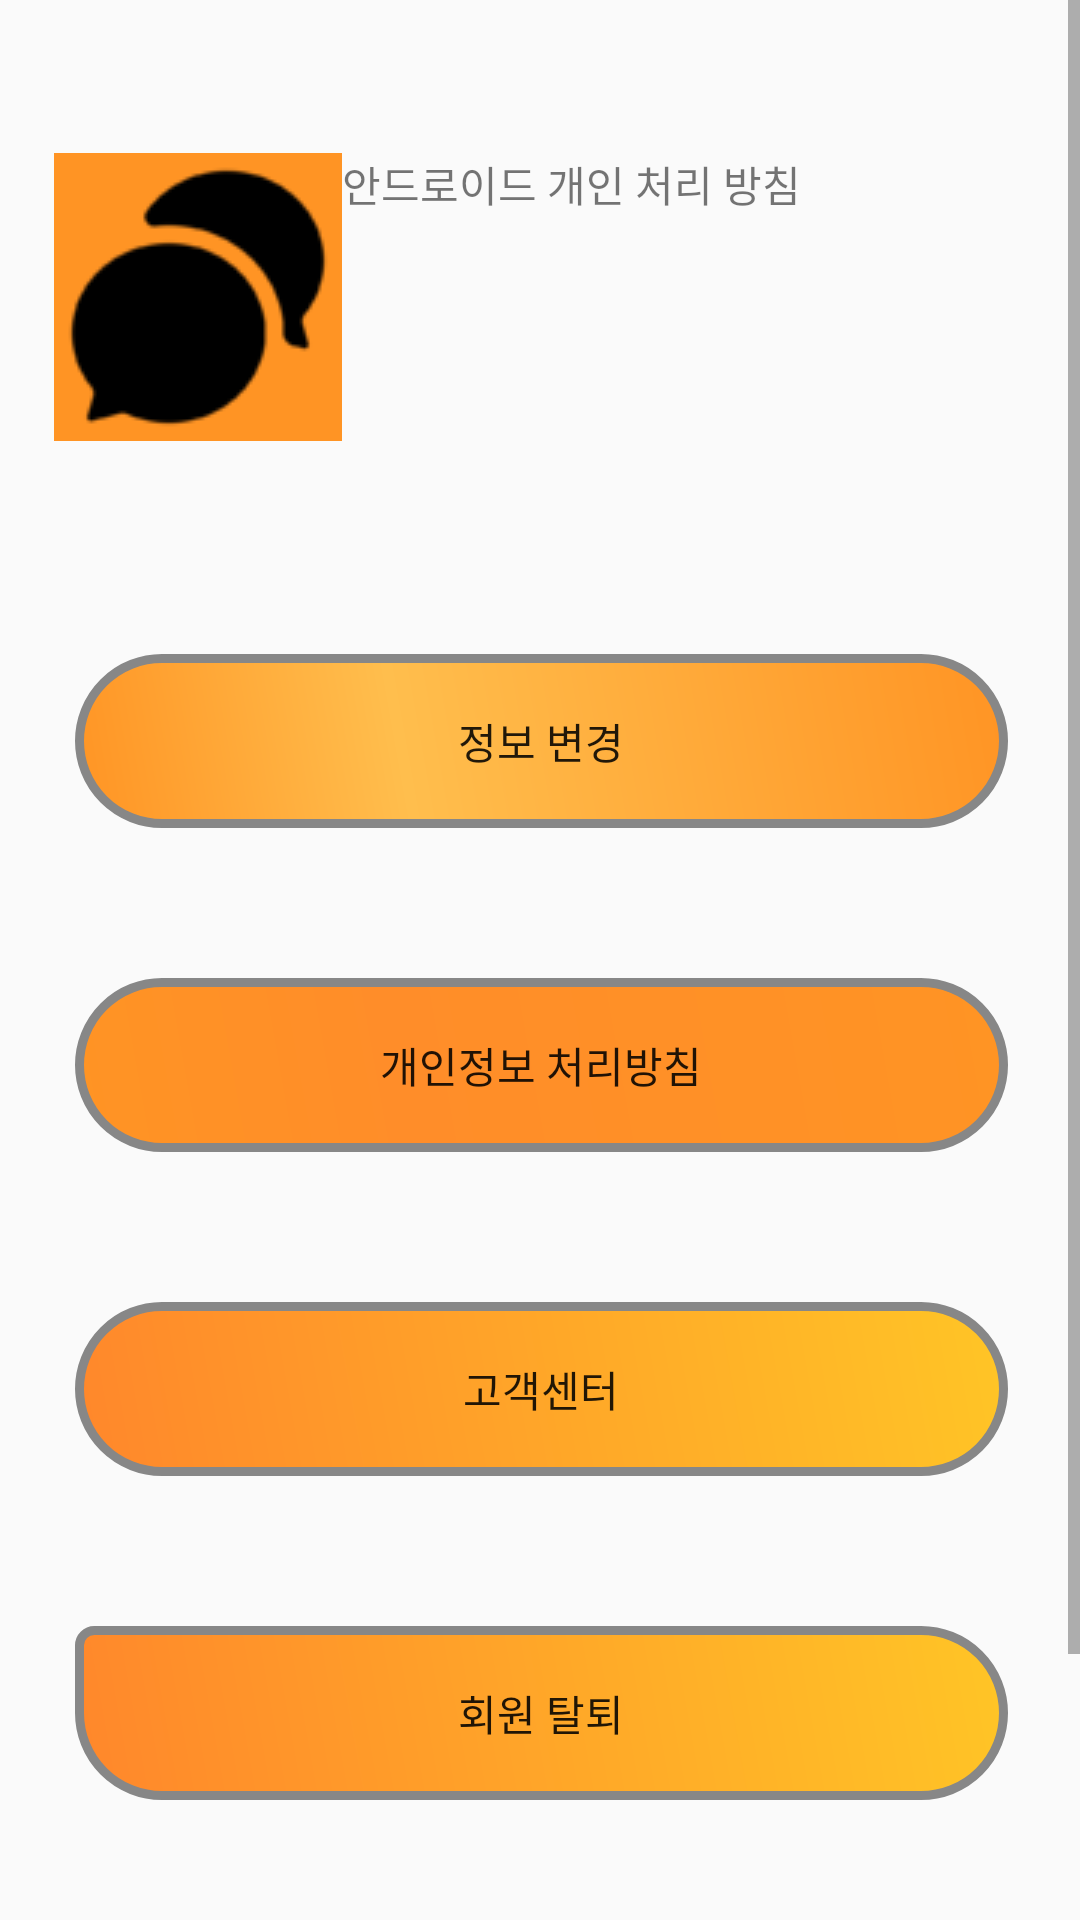

Reconstruct the res/layout file that produces this screen, plus the resources it refers to.
<!-- AndroidManifest.xml: application theme AppTheme -->
<!-- res/layout/frag_setting.xml -->
<?xml version="1.0" encoding="utf-8"?>
<layout xmlns:android="http://schemas.android.com/apk/res/android"
    xmlns:app="http://schemas.android.com/apk/res-auto"
    xmlns:tools="http://schemas.android.com/tools">

    <ScrollView
        android:layout_width="match_parent"
        android:layout_height="wrap_content">

        <androidx.constraintlayout.widget.ConstraintLayout
            android:layout_width="match_parent"
            android:layout_height="wrap_content">
            <LinearLayout
                android:id="@+id/linearLayout18"
                android:layout_width="match_parent"
                android:layout_height="50dp"
                android:orientation="horizontal"
                app:layout_constraintTop_toTopOf="parent"
                tools:layout_editor_absoluteX="16dp"></LinearLayout>

            <LinearLayout
                android:layout_width="match_parent"
                android:layout_height="550dp"
                android:layout_marginTop="1dp"
                android:orientation="vertical"
                app:layout_constraintStart_toStartOf="parent"
                app:layout_constraintTop_toBottomOf="@+id/linearLayout17">

                <Button
                    android:id="@+id/button_changeInfo"
                    android:layout_width="311dp"
                    android:layout_height="58dp"
                    android:layout_margin="25dp"
                    android:layout_marginStart="15dp"
                    android:layout_marginLeft="15dp"
                    android:background="@drawable/button_shape8"
                    android:text="정보 변경" />

                <Button
                    android:id="@+id/button_personal"
                    android:layout_width="311dp"
                    android:layout_height="58dp"
                    android:layout_margin="25dp"
                    android:layout_marginStart="15dp"
                    android:background="@drawable/button_shape9"
                    android:text="개인정보 처리방침"
                    android:layout_marginLeft="15dp" />

                <Button
                    android:id="@+id/button_service"
                    android:layout_width="311dp"
                    android:layout_height="58dp"
                    android:layout_margin="25dp"
                    android:layout_marginStart="15dp"
                    android:background="@drawable/button_shape10"
                    android:text="고객센터"
                    android:layout_marginLeft="15dp" />

                <Button
                    android:id="@+id/button_expire"
                    android:layout_width="311dp"
                    android:layout_height="58dp"
                    android:layout_margin="25dp"
                    android:layout_marginStart="15dp"
                    android:background="@drawable/button_shape11"
                    android:text="회원 탈퇴"
                    android:layout_marginLeft="15dp" />

                <Button
                    android:id="@+id/button_logout"
                    android:layout_width="311dp"
                    android:layout_height="58dp"
                    android:layout_margin="25dp"
                    android:layout_marginStart="15dp"
                    android:background="@drawable/button_shape12"
                    android:text="로그아웃"
                    android:layout_marginLeft="15dp" />

            </LinearLayout>

            <LinearLayout
                android:id="@+id/linearLayout17"
                android:layout_width="373dp"
                android:layout_height="141dp"
                android:layout_marginStart="18dp"
                android:layout_marginTop="1dp"
                android:orientation="horizontal"
                app:layout_constraintStart_toStartOf="parent"
                app:layout_constraintTop_toBottomOf="@+id/linearLayout18"
                android:layout_marginLeft="18dp">

                <LinearLayout
                    android:layout_width="368dp"
                    android:layout_height="106dp"
                    android:orientation="horizontal">

                    <ImageView
                        android:id="@+id/imageView"
                        android:layout_width="wrap_content"
                        android:layout_height="wrap_content"
                        android:background="#ff9424"
                        app:srcCompat="@drawable/chat" />

                    <TextView
                        android:id="@+id/editTextTextPersonName2"
                        android:layout_width="wrap_content"
                        android:layout_height="32dp"
                        android:ems="10"
                        android:hint=""
                        android:text="안드로이드 개인 처리 방침"
                        android:fontFamily="@font/tmoney"
                        android:inputType="textPersonName" />

                </LinearLayout>
            </LinearLayout>

        </androidx.constraintlayout.widget.ConstraintLayout>
    </ScrollView>
</layout>
<!-- resources referenced by this layout -->
<resources>
  <!-- drawable button_shape8 (drawable) -->
  <?xml version="1.0" encoding="utf-8"?>
  <shape xmlns:android="http://schemas.android.com/apk/res/android" android:shape="rectangle" >
      <corners
          android:topLeftRadius="90dp"
          android:topRightRadius="90dp"
          android:bottomLeftRadius="90dp"
          android:bottomRightRadius="90dp"
          />
      <gradient
          android:angle="45"
          android:centerX="35%"
          android:centerColor="#FFBE4D"
          android:startColor="#FF9424"
          android:endColor="#FF9424"
          android:type="linear"
          />
      <padding
          android:left="0dp"
          android:top="0dp"
          android:right="0dp"
          android:bottom="0dp"
          />
      <size
          android:width="270dp"
          android:height="90dp"
          />
      <stroke
          android:width="3dp"
          android:color="#878787"
          />
  </shape>
  <!-- drawable button_shape9 (drawable) -->
  <?xml version="1.0" encoding="utf-8"?>
  <shape xmlns:android="http://schemas.android.com/apk/res/android" android:shape="rectangle" >
      <corners
          android:topLeftRadius="90dp"
          android:topRightRadius="90dp"
          android:bottomLeftRadius="90dp"
          android:bottomRightRadius="90dp"
          />
      <gradient
          android:angle="45"
          android:centerX="35%"
          android:centerColor="#FF8D29"
          android:startColor="#FF9424"
          android:endColor="#FF9424"
          android:type="linear"
          />
      <padding
          android:left="0dp"
          android:top="0dp"
          android:right="0dp"
          android:bottom="0dp"
          />
      <size
          android:width="270dp"
          android:height="90dp"
          />
      <stroke
          android:width="3dp"
          android:color="#878787"
          />
  </shape>
  <style name="AppTheme" parent="Theme.AppCompat.Light.DarkActionBar">
          
          <item name="colorPrimary">@color/colorPrimary</item>
          <item name="colorPrimaryDark">@color/colorPrimaryDark</item>
          <item name="colorAccent">@color/colorAccent</item>
          <item name="windowActionBar">false</item>
          <item name="windowNoTitle">true</item>
          
  
          <item name="android:buttonStyle">@style/customButtonFontStyle</item>
          <item name="android:radioButtonStyle">@style/customRadioButtonFontStyle</item>
          <item name="android:checkboxStyle">@style/customCheckboxFontStyle</item>
          <item name="drawerArrowStyle">@style/DrawerArrowStyle</item>
      </style>
  <color name="colorPrimary">#008577</color>
  <color name="colorPrimaryDark">#000000</color>
  <color name="colorAccent">#D81B60</color>
  <style name="customButtonFontStyle" parent="@android:style/Widget.DeviceDefault.Button.Borderless">
          <item name="android:fontFamily">@font/font_auto</item>
      </style>
  <style name="customRadioButtonFontStyle" parent="@android:style/Widget.DeviceDefault.CompoundButton.RadioButton">
          <item name="android:fontFamily">@font/font_auto</item>
      </style>
  <style name="customCheckboxFontStyle" parent="@android:style/Widget.DeviceDefault.CompoundButton.CheckBox">
          <item name="android:fontFamily">@font/font_auto</item>
      </style>
  <style name="DrawerArrowStyle" parent="@style/Widget.AppCompat.DrawerArrowToggle">
          <item name="spinBars">true</item>
      </style>
  
  
  //코드
</resources>
